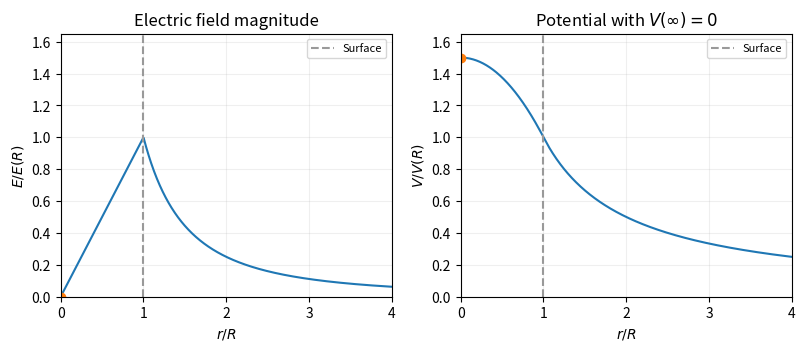

Reproduce this figure in Python. (Note: this script raises an exception after producing the figure.)
"""Original explanatory figure; run from the mirrored _media directory."""
from pathlib import Path
import numpy as np
import matplotlib
matplotlib.use("Agg")
import matplotlib.pyplot as plt
plt.rcParams.update({"font.size": 10, "figure.facecolor": "white", "axes.facecolor": "white"})

fig,axs=plt.subplots(1,2,figsize=(8,3.4),layout='constrained');x=np.linspace(.001,4,800)
axs[0].plot(x,np.where(x<=1,x,x**-2));axs[1].plot(x,np.where(x<=1,(3-x*x)/2,1/x));axs[0].plot(0,0,'o');axs[1].plot(0,1.5,'o')
axs[0].set(ylabel=r'$E/E(R)$',title='Electric field magnitude');axs[1].set(ylabel=r'$V/V(R)$',title=r'Potential with $V(\infty)=0$')
for a in axs:a.axvline(1,color='0.6',ls='--',label='Surface');a.set(xlabel=r'$r/R$',xlim=(0,4),ylim=(0,1.65));a.grid(alpha=.2);a.legend(fontsize=8)

fig.savefig(Path.cwd()/Path(__file__).with_suffix(".png").name, dpi=150, facecolor="white", bbox_inches="tight")
plt.close(fig)
